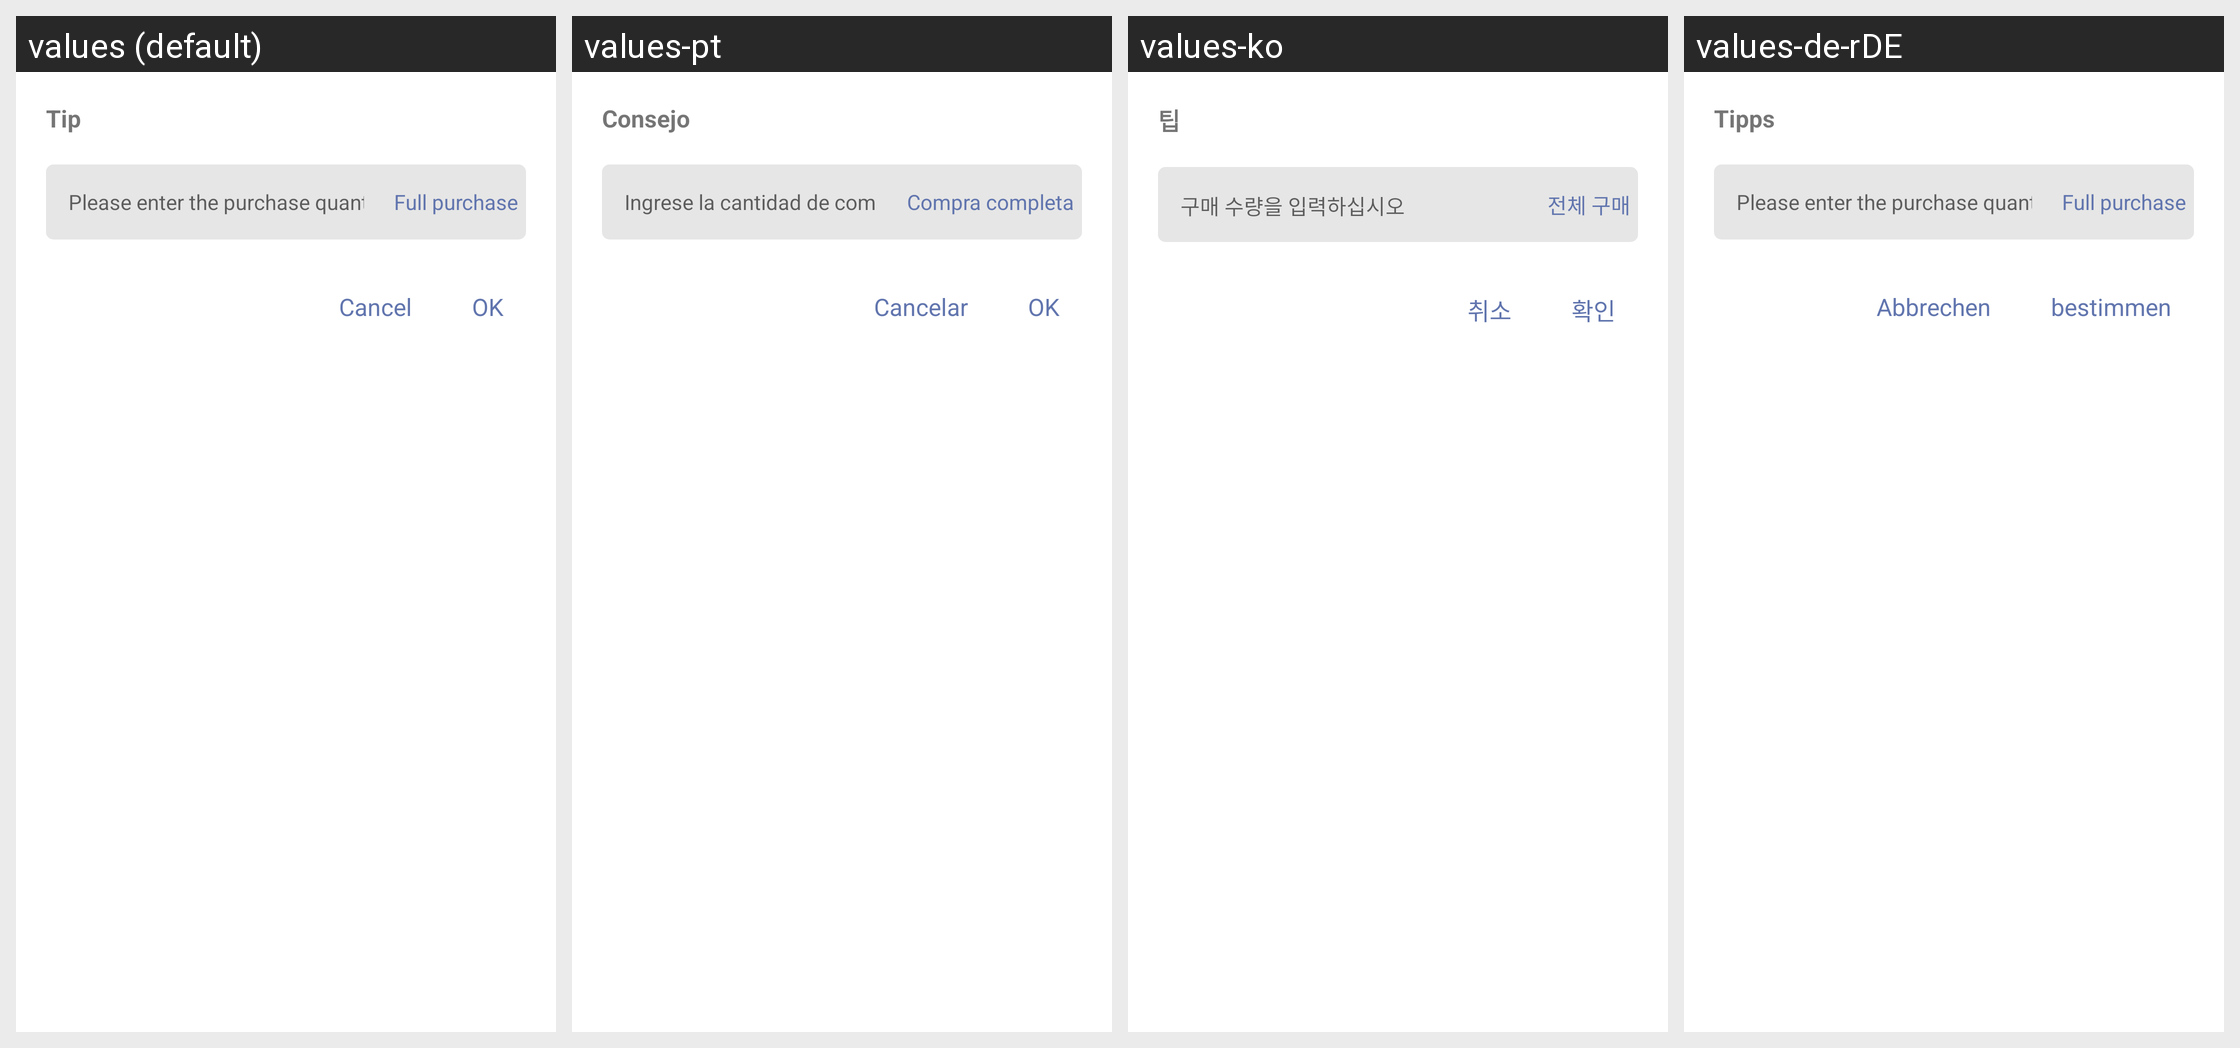

Strings drawn on this Android screen and how each of the app's shown locales translates them:
Android screen res/layout/dialog_edit_count.xml rendered under 4 locales, left to right: values (default), values-pt, values-ko, values-de-rDE. Device: Nexus 5 (rendered at 1080×1920; each locale shown at half size, 540×960, under a caption strip naming it); theme AppThemeToolBar.Translucent.
Other locales in the repository, not shown: values-en-rUS, values-es, values-fr, values-ja-rJP, values-jp, values-ru, values-zh-rCN, values-zh-rTW.
Strings drawn on this screen, with the default value and each locale's value (text and hints the layout hard-codes, and strings that could not be matched under every locale, appear in the picture but are not listed):

tishi
  values: Tip
  values-pt: Consejo
  values-ko: 팁
  values-de-rDE: Tipps

qingshurushengoushuliang
  values: Please enter the purchase quantity
  values-pt: Ingrese la cantidad de compra
  values-ko: 구매 수량을 입력하십시오
  values-de-rDE: Please enter the purchase quantity  [not translated; the default value is used]

quaneshengou
  values: Full purchase
  values-pt: Compra completa
  values-ko: 전체 구매
  values-de-rDE: Full purchase  [not translated; the default value is used]

cancle
  values: Cancel
  values-pt: Cancelar
  values-ko: 취소
  values-de-rDE: Abbrechen

queding
  values: OK
  values-pt: OK
  values-ko: 확인
  values-de-rDE: bestimmen
